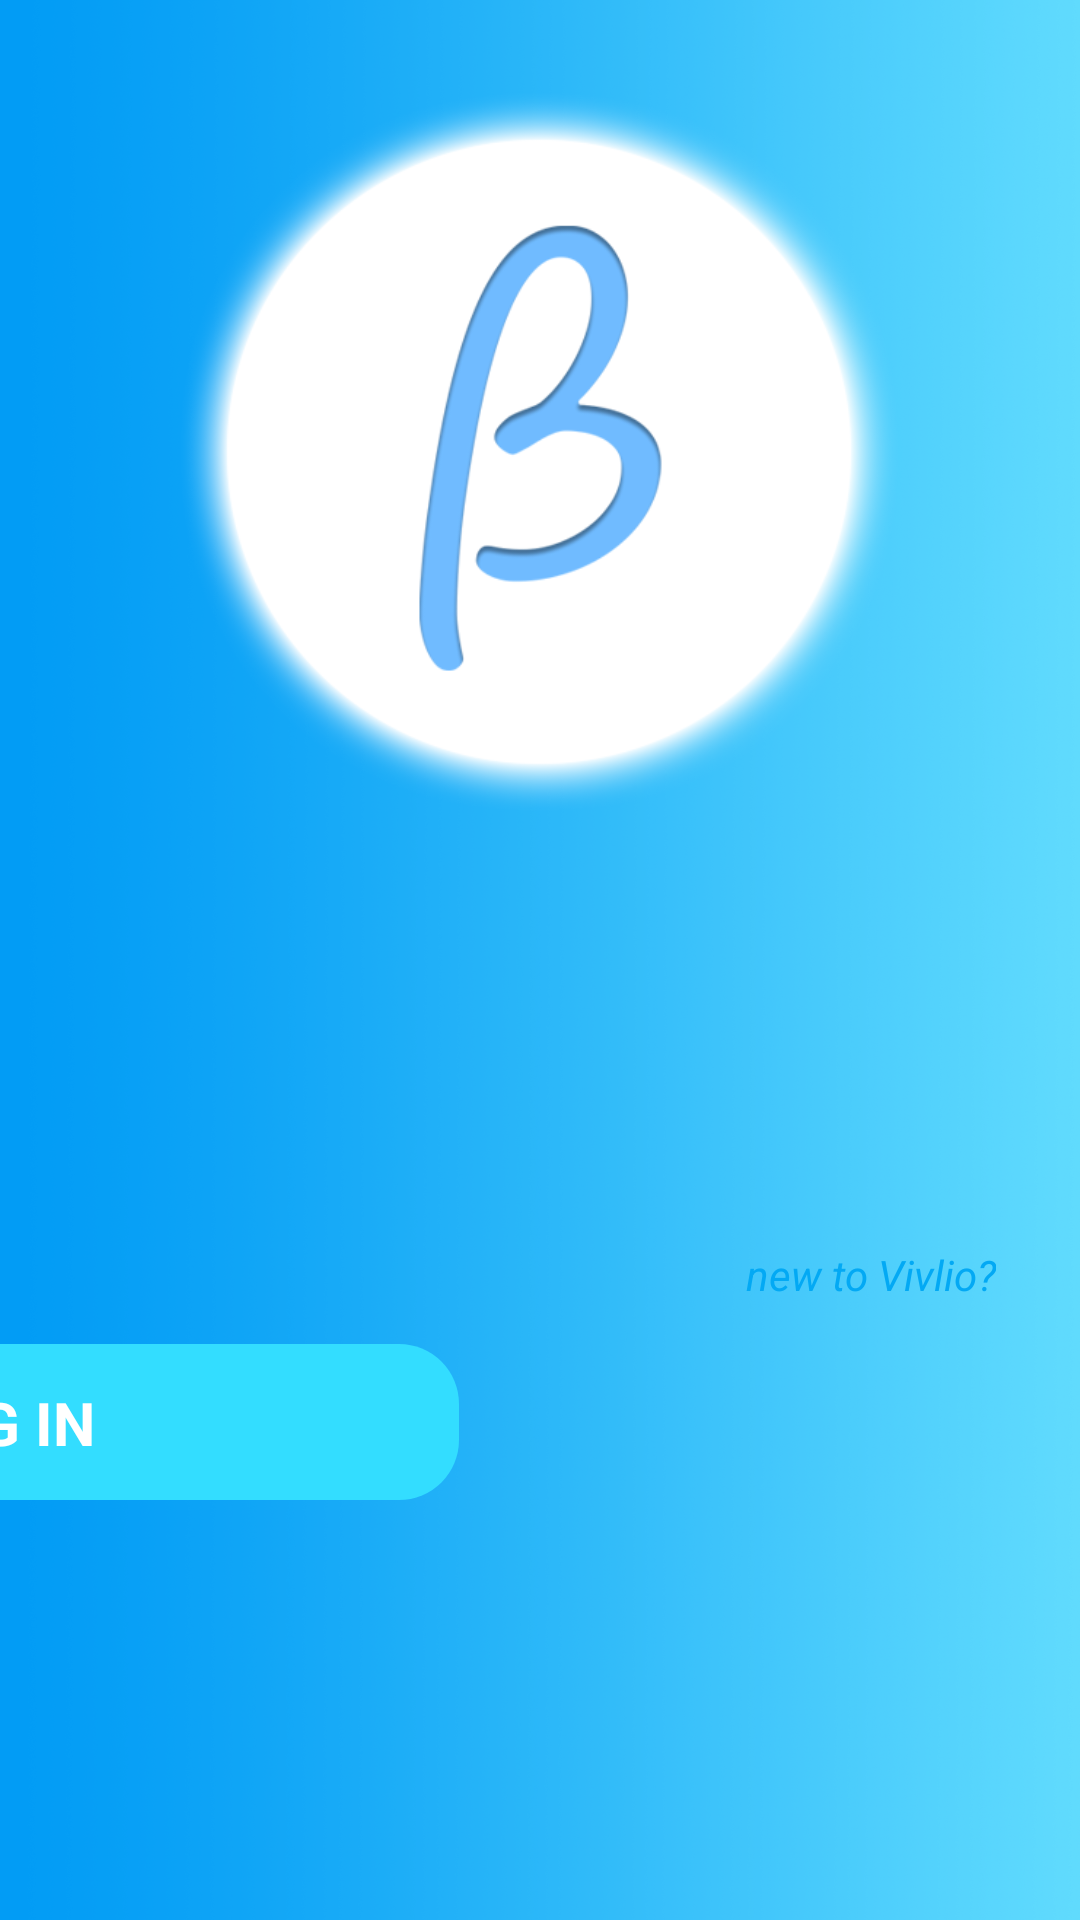

Produce the Android XML layout that renders to this screen, including the resource entries it uses.
<!-- AndroidManifest.xml: application theme AppTheme.NoActionBar -->
<!-- res/layout/activity_login_page.xml -->
<?xml version="1.0" encoding="utf-8"?>
<androidx.constraintlayout.widget.ConstraintLayout
    xmlns:android="http://schemas.android.com/apk/res/android"
    xmlns:app="http://schemas.android.com/apk/res-auto"
    xmlns:tools="http://schemas.android.com/tools"
    android:layout_width="match_parent"
    android:layout_height="match_parent"
    android:background="@drawable/fg1">

    <ImageView
        android:id="@+id/LOGIN_IVlogo"
        android:layout_width="259dp"
        android:layout_height="243dp"
        android:layout_marginTop="32dp"
        app:layout_constraintBottom_toTopOf="@+id/LOGIN_IVbox"
        app:layout_constraintEnd_toEndOf="parent"
        app:layout_constraintStart_toStartOf="parent"
        app:layout_constraintTop_toTopOf="parent"
        app:srcCompat="@drawable/login__logo" />

    <ImageView
        android:id="@+id/LOGIN_IVbox"
        android:layout_width="wrap_content"
        android:layout_height="290dp"
        android:layout_marginBottom="84dp"
        android:cropToPadding="false"
        android:scaleType="centerCrop"
        app:layout_constraintBottom_toBottomOf="parent"
        app:layout_constraintEnd_toEndOf="parent"
        app:layout_constraintHorizontal_bias="0.0"
        app:layout_constraintStart_toStartOf="parent"
        app:srcCompat="@drawable/login_box" />

    <EditText
        android:id="@+id/LOGIN_ETusername"
        android:layout_width="297dp"
        android:layout_height="28dp"
        android:layout_marginTop="56dp"
        android:layout_marginEnd="32dp"
        android:layout_marginRight="32dp"
        android:background="@android:color/transparent"
        android:ems="10"
        android:hint="email"
        android:inputType="textPersonName"
        android:singleLine="true"
        android:text="test@vivlio.com"
        android:textColor="#606060"
        android:textColorHint="#B1B1B1"
        app:layout_constraintEnd_toEndOf="@+id/LOGIN_IVbox"
        app:layout_constraintHorizontal_bias="0.463"
        app:layout_constraintStart_toStartOf="@+id/LOGIN_IVbox"
        app:layout_constraintTop_toTopOf="@+id/LOGIN_IVbox" />

    <EditText
        android:id="@+id/LOGIN_ETpassword"
        android:layout_width="297dp"
        android:layout_height="28dp"
        android:layout_marginTop="115dp"
        android:layout_marginEnd="32dp"
        android:layout_marginRight="32dp"
        android:background="@android:color/transparent"
        android:ems="10"
        android:hint="password"
        android:inputType="textPassword"
        android:text="pass1234"
        android:textColor="#606060"
        android:textColorHint="#B1B1B1"
        app:layout_constraintEnd_toEndOf="@+id/LOGIN_IVbox"
        app:layout_constraintHorizontal_bias="0.463"
        app:layout_constraintStart_toStartOf="@+id/LOGIN_IVbox"
        app:layout_constraintTop_toTopOf="@+id/LOGIN_IVbox" />

    <ImageButton
        android:id="@+id/LOGIN_BTNlogin"
        android:layout_width="305dp"
        android:layout_height="52dp"
        android:layout_marginBottom="56dp"
        android:text="LOG IN"
        android:background="@drawable/login_loginbuttonround"
        android:textColor="#FFFFFF"
        app:layout_constraintBottom_toBottomOf="@+id/LOGIN_IVbox"
        app:layout_constraintEnd_toEndOf="@+id/LOGIN_IVbox"
        app:layout_constraintStart_toStartOf="@+id/LOGIN_IVbox" />

    <TextView
        android:id="@+id/LOGIN_TVlogin"
        android:layout_width="wrap_content"
        android:layout_height="wrap_content"
        android:fontFamily="sans-serif"
        android:text="LOG IN"
        android:textAppearance="@style/TextAppearance.AppCompat.Medium"
        android:textColor="#FFFFFF"
        android:textSize="20sp"
        android:textStyle="bold"
        app:layout_constraintBottom_toBottomOf="@+id/LOGIN_BTNlogin"
        app:layout_constraintEnd_toEndOf="@+id/LOGIN_BTNlogin"
        app:layout_constraintStart_toStartOf="@+id/LOGIN_BTNlogin"
        app:layout_constraintTop_toTopOf="@+id/LOGIN_BTNlogin" />

    <TextView
        android:id="@+id/LOGIN_TVcreateAccount"
        android:layout_width="wrap_content"
        android:layout_height="wrap_content"
        android:text="new to Vivlio?"
        android:textColor="#03A9F4"
        android:textStyle="italic"
        app:layout_constraintBottom_toTopOf="@+id/LOGIN_BTNlogin"
        app:layout_constraintEnd_toEndOf="parent"
        app:layout_constraintHorizontal_bias="0.899"
        app:layout_constraintStart_toStartOf="@+id/LOGIN_IVbox"
        app:layout_constraintTop_toBottomOf="@+id/LOGIN_ETpassword"
        app:layout_constraintVertical_bias="0.31" />
</androidx.constraintlayout.widget.ConstraintLayout>
<!-- resources referenced by this layout -->
<resources>
  <!-- drawable fg1: png bitmap (drawable, 661998 bytes) -->
  <!-- drawable login__logo: png bitmap (drawable, 1018650 bytes) -->
  <!-- drawable login_box (mipmap-anydpi-v26) -->
  <?xml version="1.0" encoding="utf-8"?>
  <adaptive-icon xmlns:android="http://schemas.android.com/apk/res/android">
      <background android:drawable="@drawable/login_box_background"/>
      <foreground android:drawable="@mipmap/login_box_foreground"/>
  </adaptive-icon>
  <!-- drawable login_loginbuttonround (drawable) -->
  <?xml version="1.0" encoding="utf-8"?>
  <shape xmlns:android="http://schemas.android.com/apk/res/android"
      android:shape="rectangle">
      <solid android:color="#33DDFF"/>
      <corners android:radius="20dp"/>
  
  </shape>
  <style name="AppTheme.NoActionBar" parent="Theme.MaterialComponents.NoActionBar">
          
          <item name="colorPrimary">@color/colorPrimary</item>
          <item name="colorPrimaryDark">@color/colorPrimaryDark</item>
          <item name="colorAccent">@color/colorAccent</item>
          <item name="windowActionBar">false</item>
          <item name="windowNoTitle">true</item>
          <item name="android:actionBarSize">0dp</item>
      </style>
  <color name="colorPrimary">#ffffff</color>
  <color name="colorPrimaryDark">#000000</color>
  <color name="colorAccent">#ffffff</color>
</resources>
